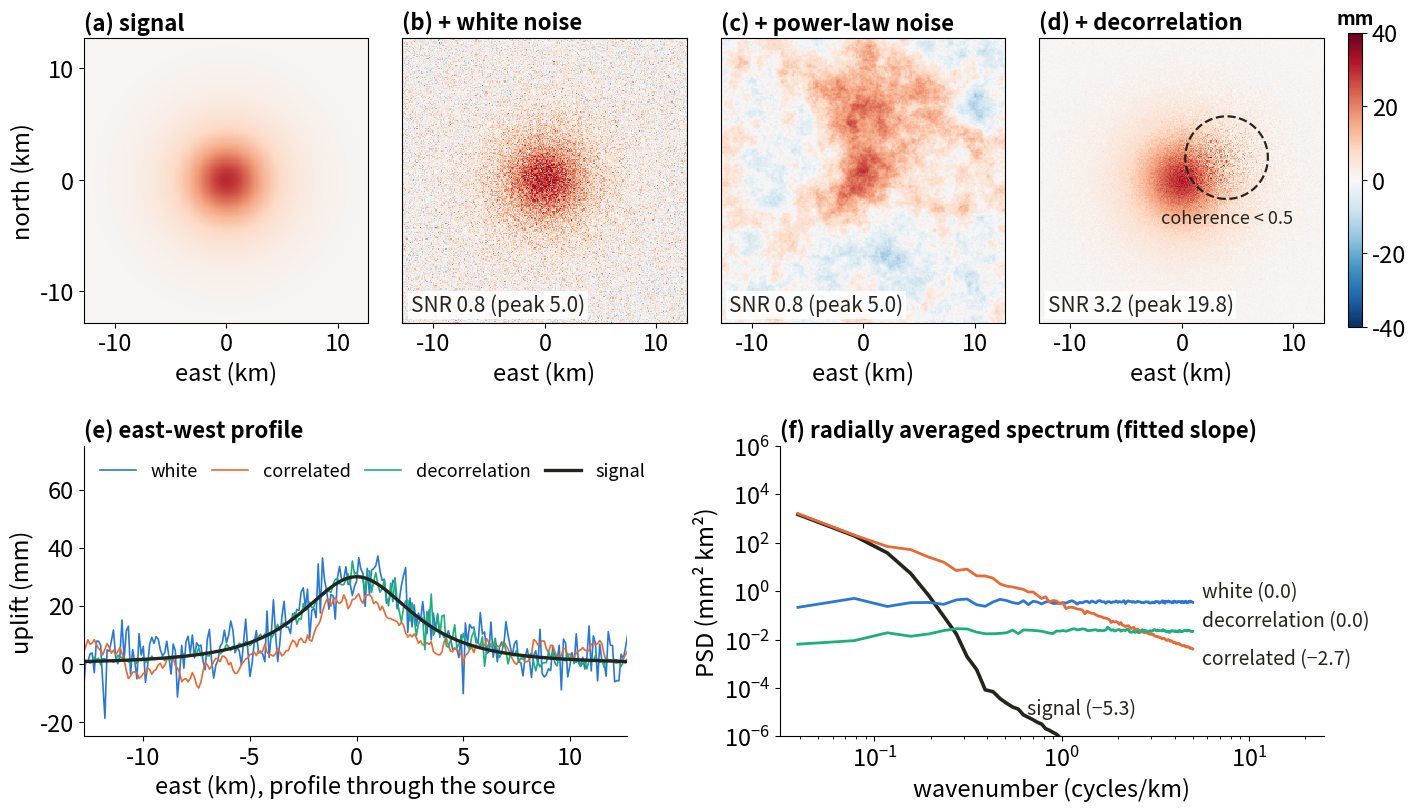

Write the Python code that produced this figure. (Note: this script raises an exception after producing the figure.)
"""Slide figure (lecture 9): one deformation bowl under three kinds of 2D noise.

Synthetic, fixed seed. A 256 x 256 grid at 100 m spacing (25.6 km on a side)
carries the vertical surface displacement of a Mogi point source (pressure
change in a small sphere) 4 km deep, scaled to a 30 mm peak uplift, the size
of the signals InSAR resolves at a restless volcano. Three noise fields are
added or applied:
  white          independent Gaussian pixels, standard deviation 6 mm
  correlated     power-law field with power spectral density ~ k^(-8/3), the
                 slope Hanssen (2001) reports for InSAR tropospheric delay
                 between about 0.5 and 6 km (3D turbulence; about -5/3 at
                 larger scales), standard deviation 6 mm
  decorrelation  additive phase noise whose standard deviation follows a
                 coherence map: coherence 0.9 on bare ground, falling to 0.2 in
                 a vegetated patch 4 km east and 2 km north of the source
                 (Gaussian, 3.5 km wide). Phase std from the Cramer-Rao bound
                 sqrt(1 - g^2) / (g sqrt(2L)) (Rodriguez and Martin 1992;
                 Hanssen 2001) with L = 4 looks, capped at pi/sqrt(3) (uniform
                 phase), converted to line-of-sight
                 displacement with lambda / (4 pi), lambda = 55.5 mm (C band,
                 Sentinel-1). The noise level varies in space and does not
                 depend on the deformation. (Speckle multiplies SAR intensity,
                 not displacement; it is on the slide about transforms.)
Top: the four fields on one color scale; the label in each is std(signal)/std(noise)
and, in brackets, peak(signal)/std(noise). Bottom left: east-west profile through
the source. Bottom right: radially averaged power spectral density of the signal
and of each noise field (observed minus signal), with fitted log-log slopes.
Signal-to-noise ratios are printed as std(signal)/std(noise) over the grid and
as peak(signal)/std(noise).

Regenerate: pixi run python book/slides/2026/figscripts/lec09_noise_2d.py
"""
from pathlib import Path

import matplotlib

matplotlib.use("Agg")
import matplotlib.pyplot as plt  # noqa: E402
import numpy as np  # noqa: E402

plt.rcParams.update({"font.size": 17, "axes.titlesize": 19, "axes.titleweight": "bold"})
INK, MUTED = "#26241f", "#6e675c"
COLORS = {"white": "#2a78d6", "correlated": "#eb6834", "decorrelation": "#1baf7a"}   # dataviz reference slots 1-3
SEED, NPIX, DX_KM = 2026, 256, 0.1
DEPTH_KM, PEAK_MM = 4.0, 30.0
SIGMA_MM, BETA, LOOKS, WAVELENGTH_MM = 6.0, 8 / 3, 4, 55.5

rng = np.random.default_rng(SEED)
x = (np.arange(NPIX) - NPIX / 2) * DX_KM
X, Y = np.meshgrid(x, x)
R2 = X ** 2 + Y ** 2
mogi = DEPTH_KM / (R2 + DEPTH_KM ** 2) ** 1.5
signal = PEAK_MM * mogi / mogi.max()

white = SIGMA_MM * rng.standard_normal((NPIX, NPIX))

kx = np.fft.fftfreq(NPIX, DX_KM)
KX, KY = np.meshgrid(kx, kx)
K = np.hypot(KX, KY)
filt = np.zeros_like(K)
filt[K > 0] = K[K > 0] ** (-BETA / 2)
corr = np.real(np.fft.ifft2(np.fft.fft2(rng.standard_normal((NPIX, NPIX))) * filt))
corr = SIGMA_MM * (corr - corr.mean()) / corr.std()

PATCH = (4.0, 2.0, 3.5)                            # east, north, width (km) of the low-coherence patch
coh = 0.9 - 0.7 * np.exp(-((X - PATCH[0]) ** 2 + (Y - PATCH[1]) ** 2) / (2 * PATCH[2] ** 2))
sigma_phase = np.minimum(np.sqrt(1 - coh ** 2) / (coh * np.sqrt(2 * LOOKS)), np.pi / np.sqrt(3))  # rad; capped at uniform phase
sigma_decor = WAVELENGTH_MM / (4 * np.pi) * sigma_phase              # mm along the line of sight
decor = sigma_decor * rng.standard_normal((NPIX, NPIX))

fields = {"white": signal + white, "correlated": signal + corr, "decorrelation": signal + decor}
noises = {k: v - signal for k, v in fields.items()}


DK = 1 / (NPIX * DX_KM)
RING = np.rint(K / DK).astype(int)                 # ring index: integer multiples of the fundamental wavenumber


def radial_psd(z):
    P = np.abs(np.fft.fft2(z - z.mean())) ** 2 * DX_KM ** 2 / NPIX ** 2
    n = np.arange(1, NPIX // 2 + 1)
    pr = np.bincount(RING.ravel(), P.ravel())[n] / np.bincount(RING.ravel())[n]
    return n * DK, pr


spec = {"signal": radial_psd(signal)}
spec.update({k: radial_psd(v) for k, v in noises.items()})
slopes = {}
for k, (kc, pr) in spec.items():
    ok = np.isfinite(pr) & (pr > 0) & (kc > 2 / (NPIX * DX_KM))
    slopes[k] = np.polyfit(np.log10(kc[ok]), np.log10(pr[ok]), 1)[0]

snr = {k: dict(std_ratio=signal.std() / n.std(), peak_ratio=signal.max() / n.std(), noise_std=n.std(),
               r_center=float(np.corrcoef(fields[k].ravel(), signal.ravel())[0, 1]))
       for k, n in noises.items()}

# ---------------------------------------------------------------- figure
fig = plt.figure(figsize=(16, 9.2))
gs = fig.add_gridspec(2, 4, height_ratios=[1.05, 1], hspace=0.38, wspace=0.12)
gsb = gs[1, :].subgridspec(1, 2, wspace=0.28)
ext = (x[0], x[-1], x[0], x[-1])
vmin, vmax = -20, 40
panels = [("signal", signal, "signal")] + [
    (k, fields[k], {"white": "+ white noise", "correlated": "+ power-law noise",
                    "decorrelation": "+ decorrelation"}[k]) for k in fields]
for i, (k, z, sub) in enumerate(panels):
    ax = fig.add_subplot(gs[0, i])
    im = ax.imshow(z, extent=ext, origin="lower", cmap="RdBu_r", vmin=-vmax, vmax=vmax, interpolation="nearest")
    ax.set_title(("(a) " if i == 0 else f"({'bcd'[i - 1]}) ") + sub, loc="left", fontsize=16)
    if k != "signal":
        ax.text(0.03, 0.04, f"SNR {snr[k]['std_ratio']:.1f} (peak {snr[k]['peak_ratio']:.1f})",
                transform=ax.transAxes, fontsize=15, color=INK,
                bbox=dict(facecolor="white", edgecolor="none", alpha=0.85, pad=2))
    if k == "decorrelation":
        cs = ax.contour(x, x, coh, levels=[0.5], colors=INK, linewidths=1.6, linestyles="--")
        ax.text(PATCH[0], PATCH[1] - 4.6, "coherence < 0.5", fontsize=13, color=INK, ha="center", va="top")
    ax.set_xticks([-10, 0, 10])
    if i == 0:
        ax.set_yticks([-10, 0, 10])
        ax.set_ylabel("north (km)")
    else:
        ax.set_yticks([])
    ax.set_xlabel("east (km)")
cax = fig.add_axes([0.915, 0.555, 0.009, 0.32])
cb = fig.colorbar(im, cax=cax)
cb.ax.set_title("mm", fontsize=14)

axp = fig.add_subplot(gsb[0])
row = NPIX // 2
for k, z in fields.items():
    axp.plot(x, z[row], color=COLORS[k], lw=1.2, label=k)
axp.plot(x, signal[row], color=INK, lw=2.4, label="signal")
axp.set_xlim(x[0], x[-1])
axp.set_xlabel("east (km), profile through the source")
axp.set_ylabel("uplift (mm)")
axp.legend(frameon=False, fontsize=13, ncol=4, loc="upper left", columnspacing=0.8)
axp.set_ylim(-25, 75)
axp.set_title("(e) east-west profile", loc="left", fontsize=16)

axs = fig.add_subplot(gsb[1])
for k in ["signal", *fields]:
    kc, pr = spec[k]
    axs.loglog(kc, pr, color=INK if k == "signal" else COLORS[k], lw=2.6 if k == "signal" else 2)
    j = -1 if k != "signal" else int(np.argmin(np.abs(kc - 0.6)))
    va = {"white": "bottom", "decorrelation": "bottom", "correlated": "top"}.get(k, "center")
    sl = f"{slopes[k]:.1f}".replace("-0.0", "0.0").replace("-", "−")
    axs.text(kc[j] * 1.12, pr[j], f"{k} ({sl})", fontsize=14, va=va, color=INK)
axs.set_xlabel("wavenumber (cycles/km)")
axs.set_ylabel("PSD (mm² km²)")
axs.set_xlim(spec["signal"][0][0] * 0.8, 25)
axs.set_ylim(1e-6, 1e6)
axs.set_title("(f) radially averaged spectrum (fitted slope)", loc="left", fontsize=16)
for ax in (axp, axs):
    for sp in ("top", "right"):
        ax.spines[sp].set_visible(False)

out = Path(__file__).resolve().parent.parent / "figs" / "lec09_noise" / "noise_2d_bowl.png"
out.parent.mkdir(parents=True, exist_ok=True)
fig.savefig(out, dpi=120, bbox_inches="tight", pad_inches=0.1)
print(f"wrote {out}")
print(f"seed {SEED}; grid {NPIX}x{NPIX} at {DX_KM * 1000:.0f} m; Mogi depth {DEPTH_KM} km, peak {signal.max():.1f} mm, "
      f"signal std over grid {signal.std():.2f} mm, half-peak radius {np.sqrt(2 ** (2 / 3) - 1) * DEPTH_KM:.2f} km")
print(f"noise targets: white and correlated std {SIGMA_MM} mm, power-law exponent {BETA:.3f}; decorrelation: "
      f"coherence {coh.min():.2f} to {coh.max():.2f}, {LOOKS} looks, wavelength {WAVELENGTH_MM} mm, noise std "
      f"{sigma_decor.min():.2f} to {sigma_decor.max():.2f} mm")
print("field | noise std (mm) | SNR std/std | SNR peak/std | SNR std/std in dB | corr(observed, signal) | PSD slope")
for k, v in snr.items():
    print(f"{k:<10} | {v['noise_std']:.2f} | {v['std_ratio']:.2f} | {v['peak_ratio']:.2f} | "
          f"{20 * np.log10(v['std_ratio']):.1f} | {v['r_center']:.3f} | {slopes[k]:.2f}")
print(f"signal PSD slope {slopes['signal']:.2f} (not a power law; fitted for reference)")
low, high = coh < 0.5, coh > 0.85
print(f"decorrelation noise std where coherence < 0.5: {noises['decorrelation'][low].std():.2f} mm "
      f"({100 * low.mean():.1f} % of the grid); where coherence > 0.85: {noises['decorrelation'][high].std():.2f} mm; "
      f"inside the half-peak radius {noises['decorrelation'][signal > PEAK_MM / 2].std():.2f} mm")
for k in fields:
    e = fields[k] - signal
    print(f"{k}: RMS error inside the half-peak radius {np.sqrt(np.mean(e[signal > PEAK_MM / 2] ** 2)):.2f} mm, "
          f"beyond 5 km {np.sqrt(np.mean(e[R2 > 25] ** 2)):.2f} mm")
